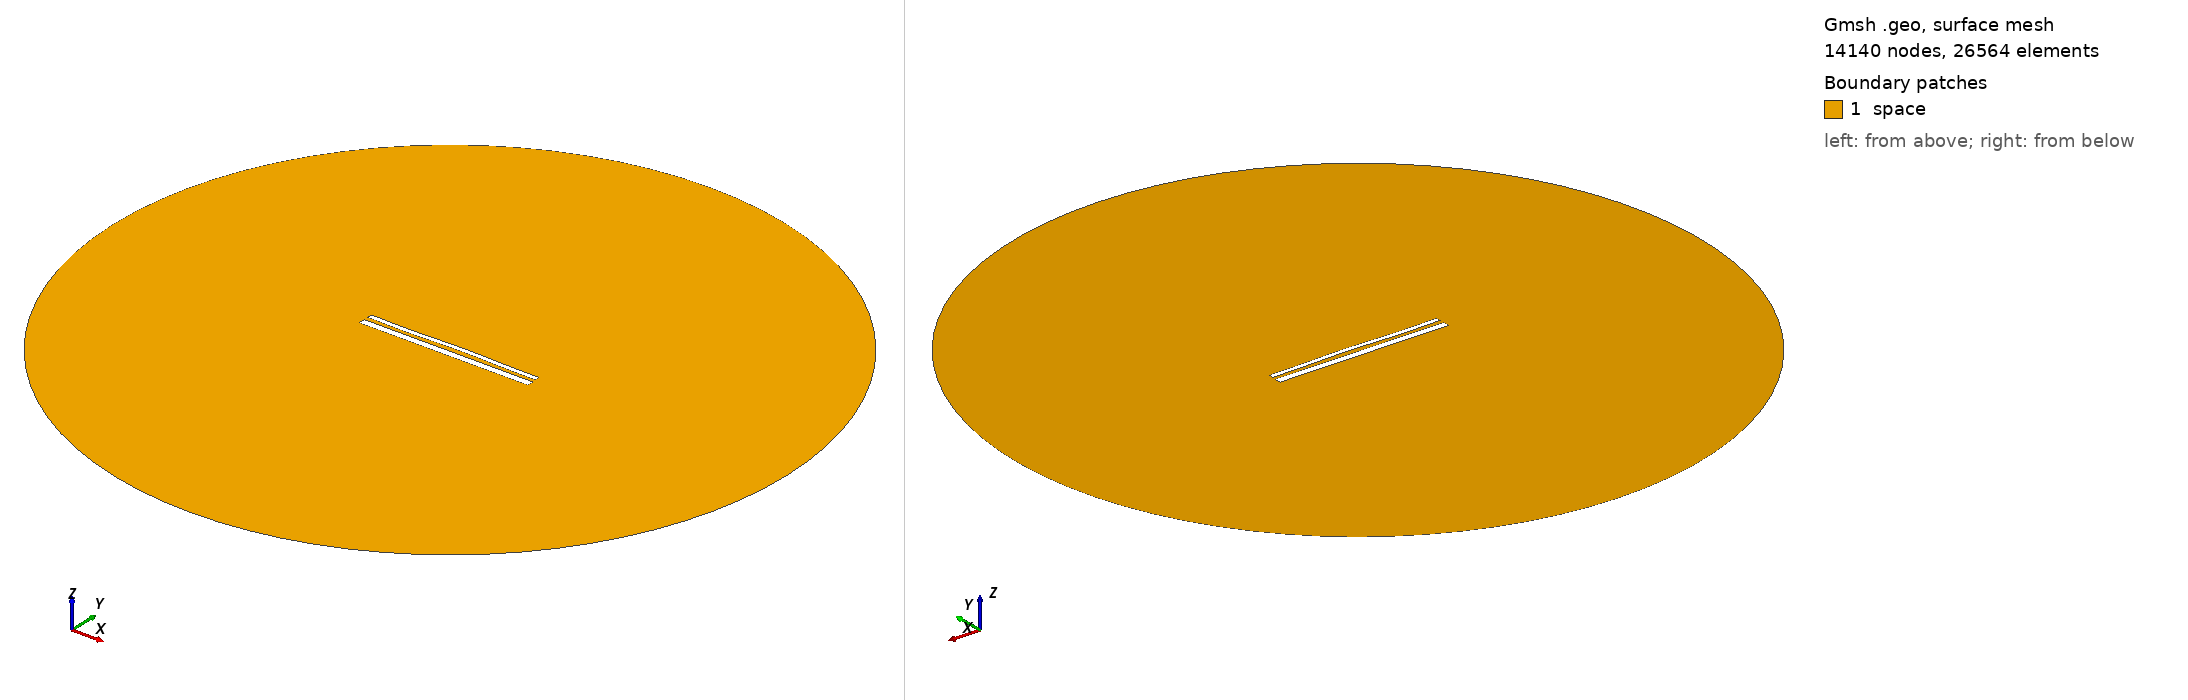

Gmsh geometry script, surface-meshed: 14140 nodes, 26564 surface elements. Boundary patches (legend numbers): 1 space. Left view from above one corner, right view from below the opposite corner. Legend entries are the model's physical surfaces. The drawing asked Gmsh for element sizes between 1% and 20% of the model's largest extent; the script's own settings can give other sizes.

=== 14601.geo (drawn) ===
//---------------------------------------
// Geometry kernel
//---------------------------------------

SetFactory("OpenCASCADE");



//---------------------------------------
// Parameters of the geometry
//---------------------------------------

// Overetch of the upper plate
overetch = 0.5;

// Distance between the plates
distance = 2.25;

// Discretization over the x axis (for the deformation)
nx = 50; 

// Length of the plate
L = 100 - overetch; 

// Number of modes
n = 4; 

// 1st mode coefficient
coeff(1) = -0.075;
beta(1) = 0.596864 * 3.1415926535 / L;

// 2nd mode coefficient
coeff(2) = 0.15;
beta(2) = 1.49418 * 3.1415926535 / L;

// 3rd mode coefficient
coeff(3) = -0.15;
beta(3) = 2.50025 * 3.1415926535 / L;

// 4th mode coefficient
coeff(4) = -0.15;
beta(4) = 3.49999 * 3.1415926535 / L;



//---------------------------------------
// Upper plate (deformed rectangle)
//---------------------------------------

// Coordiantes of the upper plate
xmin = -50;
xmax = 50 - overetch;

// Height of the upper plate
yheight = 4 - 2 * overetch;

// Indexes of the points
UpperID[] = {};
LowerID[] = {};
LeftID[] = {};
RightID[] = {};

// Point index
p = 1;

// Horizontal edges
For i In {1:nx}
    x = xmin + (i-1)*(xmax - xmin)/(nx-1);

    y_bottom = distance / 2 + overetch;
    For j In {1:n}
        C = (Cosh(beta(j)*L) + Cos(beta(j)*L)) / (Sinh(beta(j)*L) + Sin(beta(j)*L));
        y_bottom  = y_bottom + coeff(j) * (Cosh(beta(j)*(x+50)) - Cos(beta(j)*(x+50)) - C * (Sinh(beta(j)*(x+50)) - Sin(beta(j)*(x+50))));
    EndFor

    y_top = y_bottom + yheight;

    Point(p) = {x, y_top, 0, 1.0};
    UpperID[i] = p;
    p = p + 1;

    Point(p) = {x, y_bottom, 0, 1.0};
    LowerID[i] = p;
    p = p + 1;
EndFor

// Create point lists
UpperPts[] = {}; LowerPts[] = {};
For i In {1:nx}
  UpperPts[] += {UpperID[i]};
  LowerPts[] += {LowerID[i]};
EndFor

// Build splines
Spline(1) = {UpperPts[]};
Spline(2) = {LowerPts[]};
Line(3) = {LowerPts[nx-1], UpperPts[nx-1]};
Line(4) = {LowerPts[0], UpperPts[0]};

// Build the plane surface
Curve Loop(1) = {2, 3, -1, -4};
Plane Surface(1) = {1};



//---------------------------------------
// Lower plate (rectangle)
//---------------------------------------

// Vertices
Point(1001) = {-50, -1, 0, 1.0};
Point(1002) = { 50, -1, 0, 1.0};
Point(1003) = { 50,  -5, 0, 1.0};
Point(1004) = {-50,  -5, 0, 1.0};

// Edges
Line(5) = {1001, 1002};
Line(6) = {1002, 1003};
Line(7) = {1003, 1004};
Line(8) = {1004, 1001};

// Plane surface
Line Loop(2) = {5, 6, 7, 8};
Plane Surface(2) = {2}; 



//---------------------------------------
// Outer (fictious) boundary
//---------------------------------------

// Points
Point(1005) = {0, 0, 0};       // Center
Point(1006) = {200, 0, 0};     // Start point
Point(1007) = {0, 200, 0};     // 90 degrees
Point(1008) = {-200, 0, 0};    // 180 degrees
Point(1009) = {0, -200, 0};    // 270 degrees

// Circle arcs (each needs start, center, end)
Circle(9) = {1006, 1005, 1007};
Circle(10) = {1007, 1005, 1008};
Circle(11) = {1008, 1005, 1009};
Circle(12) = {1009, 1005, 1006};

// Plane surface for the entire domain
Curve Loop(3) = {9, 10, 11, 12};
Surface(3) = {3};

// Subtract the plates from the whole domain to obtain the actual domain where we want to solve the equations
BooleanDifference{ Surface{3}; Delete; }{ Surface{1}; Surface{2}; Delete; }




//---------------------------------------
// Transfinite Lines/Curves
//---------------------------------------

// Set the number of points on the boundaries
r = 7;

// Plates
Transfinite Curve {1, 2} = 50*r Using Progression 1;
Transfinite Curve {3, 4} = 2*r Using Progression 1;
Transfinite Line {5, 7} = 50*r Using Progression 1;
Transfinite Line {6, 8} = 2*r Using Progression 1;

// Outer boundary
Transfinite Line {9, 10, 11, 12} = 20 Using Progression 1;



//---------------------------------------
// Physical groups
//---------------------------------------                

// Physical curves (boundaries)
Physical Line("force_segment", 10) = {2};
Physical Line("upper_plate", 11) = {1, 3, 4};
Physical Line("lower_plate", 12) = {5, 6, 7, 8};
Physical Line("boundary", 20) = {9, 10, 11, 12};

// Physical Surfaces
Physical Surface("space", 30) = {3};



//---------------------------------------
// 6. Generate the Mesh
//---------------------------------------

// 2D mesh generation
Mesh 2;
